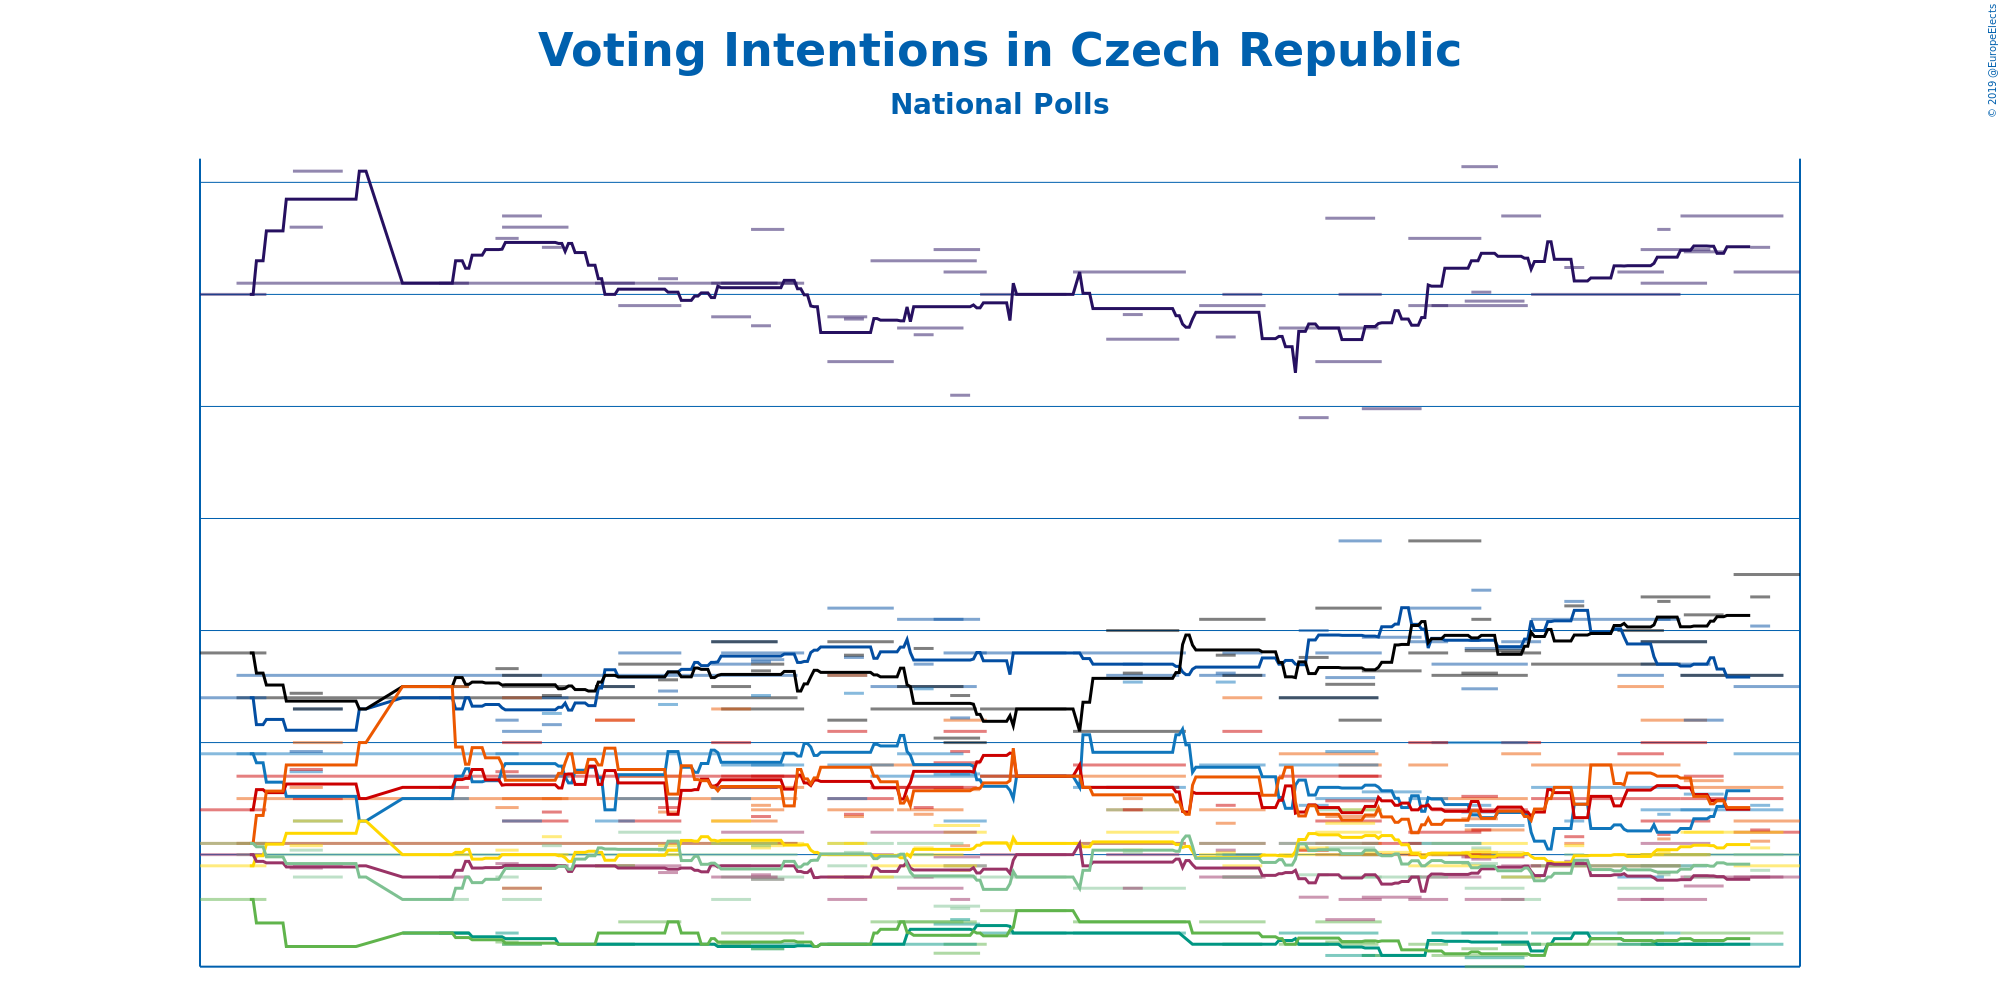

Data behind this chart, as committed beside it:
Polling Firm, Commissioners, Fieldwork Start, Fieldwork End, Scope, Sample Size, Sample Size Qualification, Participation, Precision, ANO 2011, Občanská demokratická strana, Česká pirátská strana, Svoboda a přímá demokracie, Komunistická strana Čech a Moravy, Česká strana sociálně demokratická, Křesťanská a demokratická unie–Českoslov…, TOP 09, Starostové a nezávislí, Strana svobodných občanů, Strana zelených, TOP 09–Starostové a nezávislí–Strana zel…, Other
TNS Kantar, Česká televize, 2019-02-09, 2019-03-01, National, 890, Provided, Not Available, 0.5%, 31.0%, 12.5%, 17.5%, 9.5%, 6.0%, 6.5%, 4.5%, 4.0%, 5.0%, Not Available, Not Available, Not Available, 3.5%
Median, , 2019-01-24, 2019-02-24, National, 1018, Provided, Not Available, 0.5%, 33.5%, 13%, 13%, 7%, 7.5%, 8%, 6%, 4%, 5%, 1%, 1.5%, Not Available, Not Available
SANEP, , 2019-02-14, 2019-02-20, National, 1721, Provided, Not Available, 0.1%, 32.1%, 15.2%, 16.5%, 7.2%, 6.1%, 5.6%, 5.3%, 4%, 4.3%, Not Available, Not Available, Not Available, 3.7%
Centrum pro výzkum veřejného mínění, , 2019-01-12, 2019-02-01, National, 886, Provided, Not Available, 0.5%, 30.5%, 14.5%, 14.5%, 4.5%, 10%, 11%, 5%, 3%, 4.5%, 1%, 1%, Not Available, Not Available
STEM, , 2019-01-25, 2019-02-06, National, 1084, Provided, Not Available, 0.1%, 31.9%, 11%, 15.7%, 7.7%, 8.5%, 8.3%, 6%, 3.6%, 4%, 1%, 1%, Not Available, Not Available
TNS Kantar, Česká televize, 2019-01-12, 2019-02-02, National, 1200, Provided, Not Available, 0.5%, 32.0%, 13.5%, 16.5%, 7.0%, 6.5%, 5.0%, 5.0%, 5.5%, 5.0%, Not Available, Not Available, Not Available, 4.0%
Median, , 2018-12-10, 2019-01-24, National, 1129, Provided, Not Available, 0.5%, 30.0%, 15.5%, 13.5%, 8.0%, 7.5%, 9.0%, 4.5%, 4.5%, 4.5%, 1.5%, 1.0%, Not Available, 1.0%
SANEP, , 2019-01-17, 2019-01-21, National, 1853, Provided, Not Available, 0.1%, 32.9%, 15.5%, 16.3%, 6.8%, 5.9%, 5.7%, 5.1%, 4.2%, 4.1%, Not Available, Not Available, Not Available, 3.5%
Centrum pro výzkum veřejného mínění, , 2019-01-05, 2019-01-19, National, 759, Provided, Not Available, 0.5%, 31.0%, 13.0%, 15.0%, 4.0%, 9.5%, 12.5%, 5.0%, 3.0%, 3.5%, 1.0%, 1.5%, Not Available, 1.0%
SANEP, , 2018-12-20, 2018-12-26, National, 1726, Provided, Not Available, 0.1%, 31.2%, 16.3%, 16.1%, 6.5%, 5.8%, 5.5%, 5.4%, 4.7%, 5.0%, Not Available, Not Available, Not Available, 3.5%
Centrum pro výzkum veřejného mínění, , 2018-12-01, 2018-12-13, National, 1050, Provided, Not Available, 0.5%, 33.5%, 14.5%, 14.0%, 4.0%, 10.0%, 9.5%, 4.0%, 4.5%, 3.0%, 1.0%, 1.0%, Not Available, 1.0%
Median, , 2018-11-10, 2018-12-09, National, 1056, Provided, Not Available, 0.5%, 29.5%, 13.5%, 13.0%, 10.0%, 7.0%, 7.5%, 5.5%, 5.0%, 5.0%, 1.5%, 0.5%, Not Available, 1.0%
Phoenix Research, , 2018-11-20, 2018-12-08, National, 1018, Provided, Not Available, 0.1%, 29.7%, 14.2%, 14.1%, 6.3%, 4.9%, 6.1%, 5.1%, 3.0%, 3.5%, 0.4%, 0.0%, Not Available, 12.7%
STEM, , 2018-11-19, 2018-11-30, National, 1034, Provided, Not Available, 0.1%, 35.7%, 12.4%, 13.1%, 6.9%, 7.6%, 6.6%, 5.1%, 4.9%, 4.6%, 1.5%, 0.8%, Not Available, 0.8%
SANEP, , 2018-11-22, 2018-11-28, National, 1857, Provided, Not Available, 0.1%, 30.1%, 16.8%, 15.5%, 7.2%, 6.1%, 5.0%, 5.2%, 4.8%, 5.3%, Not Available, Not Available, Not Available, 4.0%
TNS Kantar, Česká televize, 2018-11-03, 2018-11-25, National, 1200, Provided, Not Available, 0.5%, 32.5%, 16.0%, 19.0%, 5.5%, 6.0%, 5.0%, 4.5%, 4.0%, 5.5%, Not Available, Not Available, Not Available, 2.0%
Centrum pro výzkum veřejného mínění, , 2018-11-03, 2018-11-15, National, 1104, Provided, Not Available, 0.5%, 29.5%, 14.5%, 14.0%, 7.5%, 10.0%, 9.0%, 5.0%, 3.0%, 4.0%, Not Available, 1.0%, Not Available, 2.5%
Phoenix Research, , 2018-10-20, 2018-11-07, National, 1018, Provided, Not Available, 0.1%, 24.9%, 14.7%, 13.2%, 7.8%, 5.5%, 5.0%, 5.1%, 3.1%, 4.0%, 0.5%, 0.5%, Not Available, 15.7%
Centrum pro výzkum veřejného mínění, , 2018-10-13, 2018-10-26, National, 1001, Provided, Not Available, 0.5%, 30.0%, 19.0%, 11.0%, 5.0%, 8.5%, 9.0%, 7.0%, 3.0%, 4.0%, Not Available, Not Available, Not Available, 3.0%
TNS Kantar, Česká televize, 2018-10-06, 2018-10-26, National, 1200, Provided, Not Available, 0.5%, 27.0%, 14.0%, 16.0%, 7.5%, 6.5%, 5.5%, 6.0%, 5.0%, 7.0%, Not Available, 2.0%, Not Available, 3.5%
Median, , 2018-09-25, 2018-10-25, National, 1097, Provided, Not Available, 0.5%, 28.5%, 12.0%, 12.0%, 9.0%, 8.5%, 9.5%, 5.0%, 5.5%, 5.5%, 1.5%, 1.0%, Not Available, 2.0%
STEM, , 2018-10-09, 2018-10-24, National, 1011, Provided, Not Available, 0.1%, 33.4%, 12.9%, 12.6%, 9.6%, 7.4%, 6.7%, 6.4%, 2.1%, 5.3%, 0.5%, 1.1%, Not Available, 1.5%
SANEP, , 2018-10-22, 2018-10-22, National, 1200, Provided, Not Available, 0.1%, 27.6%, 15.9%, 14.7%, 9.7%, 6.5%, 4.9%, 5.6%, 5.9%, 5.4%, Not Available, Not Available, Not Available, Not Available
Phoenix Research, Blesk Zprávy, 2018-10-01, 2018-10-10, National, 1062, Provided, Not Available, 0.1%, 24.5%, 15.0%, 13.8%, 7.2%, 5.2%, 5.2%, 5.3%, 3.1%, 4.1%, 1.0%, 1.0%, Not Available, 14.6%
TNS Kantar, , 2018-09-01, 2018-09-21, National, 1200, Provided, Not Available, 0.5%, 29.5%, 13.0%, 15.5%, 9.0%, 5.5%, 7.0%, 5.0%, 4.0%, 5.5%, Not Available, 2.0%, Not Available, 4.0%
Centrum pro výzkum veřejného mínění, , 2018-09-08, 2018-09-20, National, 1037, Provided, Not Available, 0.5%, 30.0%, 14.0%, 13.0%, 5.0%, 10.5%, 12.0%, 4.5%, 4.0%, 4.0%, 1.0%, 1.0%, Not Available, 1.0%
SANEP, , 2018-09-06, 2018-09-12, National, 1836, Provided, Not Available, 0.1%, 28.1%, 13.1%, 13.9%, 12.7%, 7.2%, 6.4%, 5.1%, 5.2%, 5.0%, Not Available, Not Available, Not Available, 1.5%
Median, , 2018-07-25, 2018-08-28, National, 1053, Provided, Not Available, 0.5%, 31.0%, 14.0%, 10.5%, 8.0%, 9.0%, 8.5%, 5.5%, 5.5%, 3.5%, 1.5%, 2.0%, Not Available, 1.5%
TNS Kantar, , 2018-08-04, 2018-08-26, National, 1200, Provided, Not Available, 0.5%, 28.0%, 13.0%, 15.0%, 8.0%, 8.0%, 7.0%, 6.0%, 5.0%, 7.0%, Not Available, Not Available, Not Available, 3.0%
SANEP, , 2018-08-09, 2018-08-15, National, 1708, Provided, Not Available, 0.1%, 29.1%, 13.5%, 13.1%, 12.7%, 7.0%, 7.5%, 5.2%, 3.5%, 5.1%, Not Available, Not Available, Not Available, 3.3%
Median, , 2018-06-27, 2018-07-23, National, 1235, Provided, Not Available, 0.5%, 30.0%, 14.0%, 11.5%, 8.5%, 8.5%, 8.5%, 5.5%, 5.0%, 4.0%, 1.5%, 2.5%, Not Available, 0.5%
Centrum pro výzkum veřejného mínění, , 2018-06-16, 2018-06-29, National, 1046, Provided, Not Available, 0.5%, 31.0%, 14.0%, 10.0%, 6.5%, 10.5%, 11.0%, 6.0%, 4.5%, 4.5%, Not Available, 1.0%, Not Available, 1.0%
STEM, , 2018-06-13, 2018-06-27, National, 1007, Provided, Not Available, 0.1%, 32.0%, 15.5%, 10.2%, 8.6%, 9.1%, 7.9%, 6.3%, 4.9%, 2.7%, 1.9%, 0.6%, Not Available, 0.3%
Median, , 2018-05-25, 2018-06-26, National, 1141, Provided, Not Available, 0.5%, 31.5%, 12.5%, 11.5%, 8.5%, 8.0%, 9.0%, 4.5%, 6.0%, 4.0%, 1.0%, 2.0%, Not Available, 1.5%
Phoenix Research, Blesk Zprávy, 2018-06-18, 2018-06-24, National, 1016, Provided, Not Available, 0.1%, 25.5%, 11.1%, 12.1%, 8.6%, 9.6%, 5.4%, 4.3%, 3.0%, 2.6%, 2.1%, 1.4%, Not Available, 4.3%
TNS Kantar, Česká televize, 2018-06-02, 2018-06-22, National, 1200, Provided, Not Available, 0.5%, 28.5%, 15.5%, 12.5%, 9.5%, 8.0%, 7.0%, 5.0%, 3.5%, 5.5%, Not Available, 2.0%, Not Available, 3.5%
SANEP, , 2018-06-07, 2018-06-13, National, 2379, Provided, Not Available, 0.1%, 28.2%, 13.5%, 14.2%, 12.4%, 7.1%, 6.8%, 5.3%, 4.0%, 5.0%, Not Available, Not Available, Not Available, 3.5%
TNS Kantar, Česká televize, 2018-05-12, 2018-06-01, National, 1200, Provided, Not Available, 0.5%, 27.0%, 16.0%, 14.5%, 9.0%, 7.5%, 7.0%, 4.0%, 5.0%, 5.5%, Not Available, Not Available, Not Available, 4.5%
Centrum pro výzkum veřejného mínění, , 2018-05-12, 2018-05-24, National, 1008, Provided, Not Available, 0.5%, 29.0%, 13.0%, 11.0%, 7.5%, 10.5%, 13.0%, 5.5%, 3.0%, 4.5%, 1.0%, 1.0%, Not Available, 1.0%
SANEP, , 2018-05-17, 2018-05-23, National, 2475, Provided, Not Available, 0.1%, 28.9%, 13.8%, 13.9%, 12.2%, 6.8%, 6.7%, 5.5%, 4.0%, 5.1%, Not Available, Not Available, Not Available, 3.1%
Median, , 2018-04-10, 2018-05-05, National, 1224, Provided, Not Available, 0.5%, 30.5%, 14.0%, 11.5%, 9.0%, 8.5%, 8.0%, 5.5%, 6.0%, 4.0%, 1.0%, 1.5%, Not Available, 0.5%
Median, , 2017-11-15, 2018-05-03, National, 5781, Provided, Not Available, 0.5%, 30.5%, 13.0%, 12.0%, 9.5%, 8.5%, 7.5%, 5.5%, 5.5%, 5.0%, Not Available, Not Available, Not Available, 4.0%
STEM, , 2018-04-19, 2018-04-29, National, 1046, Provided, Not Available, 0.1%, 32.9%, 13.7%, 13.5%, 9.0%, 8.5%, 7.0%, 5.4%, 3.9%, 3.9%, 0.8%, 0.8%, Not Available, 0.6%
TNS Kantar, Česká televize, 2018-04-07, 2018-04-27, National, 887, Provided, Not Available, 0.5%, 30.5%, 14.5%, 14.5%, 8.0%, 8.0%, 6.5%, 5.5%, 4.0%, 5.5%, Not Available, Not Available, Not Available, 3.0%
SANEP, , 2018-04-19, 2018-04-25, National, 2319, Provided, Not Available, 0.1%, 28.6%, 13.6%, 13.2%, 12.1%, 6.7%, 7.2%, 5.3%, 4.1%, 5.4%, Not Available, Not Available, Not Available, 3.8%
Centrum pro výzkum veřejného mínění, , 2018-04-07, 2018-04-19, National, 1115, Provided, Not Available, 0.5%, 29.0%, 13.5%, 12.5%, 7.5%, 10.0%, 11.5%, 6.5%, 4.5%, 3.0%, Not Available, 1.0%, Not Available, 1.0%
TNS Kantar, Česká televize, 2018-03-10, 2018-03-29, National, 847, Provided, Not Available, 0.5%, 29.5%, 14.0%, 13.5%, 7.5%, 6.5%, 8.5%, 5.0%, 4.5%, 6.0%, Not Available, 2.0%, Not Available, 3.0%
SANEP, , 2018-03-22, 2018-03-28, National, 2473, Provided, Not Available, 0.1%, 30.7%, 12.3%, 12.8%, 11.7%, 7.1%, 6.9%, 5.4%, 4.2%, 5.2%, Not Available, Not Available, Not Available, 3.7%
Centrum pro výzkum veřejného mínění, , 2018-03-03, 2018-03-15, National, 1061, Provided, Not Available, 0.5%, 30.5%, 12.5%, 12.5%, 6.5%, 11.0%, 11.0%, 4.5%, 4.5%, 4.5%, 1.0%, 1.0%, Not Available, 0.5%
TNS Kantar, Česká televize, 2018-02-03, 2018-02-23, National, 1200, Provided, Not Available, 0.5%, 33.0%, 12.0%, 12.5%, 8.5%, 6.5%, 7.5%, 5.0%, 4.5%, 4.5%, Not Available, Not Available, Not Available, 4.0%
SANEP, , 2018-02-15, 2018-02-21, National, 2329, Provided, Not Available, 0.1%, 32.1%, 10.8%, 12.1%, 11.3%, 6.9%, 7.5%, 5.8%, 4.5%, 5.4%, Not Available, Not Available, Not Available, 3.6%
Centrum pro výzkum veřejného mínění, , 2018-02-03, 2018-02-15, National, 812, Provided, Not Available, 0.5%, 33.5%, 10.5%, 13.0%, 6.5%, 10.0%, 12.0%, 3.5%, 3.5%, 3.0%, 1.0%, 1.0%, Not Available, 2.5%
STEM, , 2018-02-01, 2018-02-08, National, 1028, Provided, Not Available, 0.1%, 32.5%, 11.0%, 13.3%, 9.5%, 8.7%, 7.1%, 5.2%, 4.6%, 4.0%, 1.5%, 1.1%, Not Available, 1.5%
Centrum pro výzkum veřejného mínění, , 2018-01-15, 2018-01-24, National, 1068, Provided, Not Available, 0.5%, 30.5%, 12.0%, 12.5%, 7.5%, 8.0%, 12.5%, 5.0%, 4.0%, 3.0%, 1.5%, 1.5%, Not Available, 2.0%
Centrum pro výzkum veřejného mínění, , 2017-12-02, 2017-12-17, National, 715, Provided, Not Available, 0.5%, 35.5%, 11.5%, 11.5%, 6.5%, 7.5%, 10.0%, 6.5%, 4.5%, 4.0%, Not Available, Not Available, Not Available, 2.5%
STEM, , 2017-12-01, 2017-12-11, National, 1027, Provided, Not Available, 0.1%, 33.0%, 9.6%, 12.2%, 8.7%, 8.8%, 8.0%, 5.4%, 4.4%, 5.2%, Not Available, 0.9%, Not Available, 3.8%
TNS Kantar, Česká televize, 2017-11-04, 2017-11-24, National, 1200, Provided, Not Available, 0.5%, 30.0%, 12.0%, 14.0%, 9.5%, 7.0%, 5.5%, 4.5%, 5.0%, 5.5%, Not Available, 3.0%, Not Available, 4.0%
